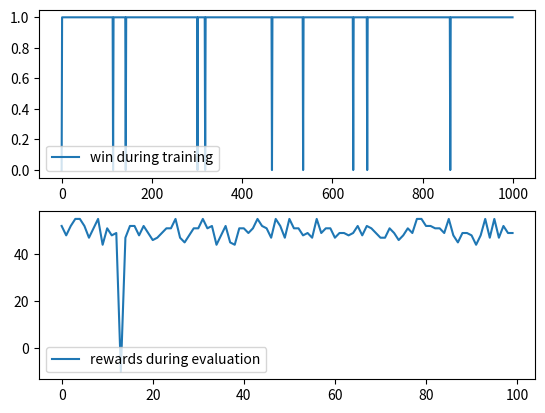

The script that saved this image:
#an agent is trained to be able to control the movements of a simple particle 
#it keeps its position in a certain range from target T controlling x and y components of its speed
#
#interesting discussions on the concepts used here can be found at adventuresinmachinelearning.com

import numpy as np
import matplotlib.pyplot as plt
import random
import math

#class definition of particle object
class particle_sim:

    def __init__(self):
        self.X = 0
        self.Y = 0
        self.vx = 1*random.random()
        self.vy = 1*random.random()
        self.Tx = 2*random.random()
        self.Ty = 2*random.random()
        self.state = 0
        
    #calculate system state computing distance between X and target T
    def get_state(self):
        R = (self.X - self.Tx)*(self.X - self.Tx) + (self.Y - self.Ty)*(self.Y - self.Ty)
        if R >= 1 and R < 2:
            self.state = 0
        if R >= 2 :
            self.state = 1
        if R < 1.5 and R > 0.1:
            self.state = 2
        if R <= 0.1 :            
            self.state = 3
            
    #change speed of X depending on action chosen
    def step(self,a):
        if a == 0:
            self.vx = self.vx
        if a == 1:
            self.vx = self.vx -1
        if a == 2:
            self.vx = self.vx +1
        if a == 3:
            self.vy = self.vy
        if a == 4:
            self.vy = self.vy -1
        if a == 5:
            self.vy = self.vy +1
        self.X = self.X + self.vx*t_step
        self.Y = self.Y + self.vy*t_step

    #calculate reward
    def reward(self):
        if self.state == 0:
            return 1
        if self.state == 1:
            return 5
        if self.state == 2:
            return 2
        if self.state == 3:
            return -10
        
    #end game condition
    def end_game(self):
        if self.state == 3:
            return True
        else:
            return False
 
############################

def run_game(table):
    #Test - run game function
    p = particle_sim()
    p.get_state()
    s = p.state
    tot_reward = 0
    done = False
    counter = 0
    while not done:
        s = p.state        
        a = np.argmax(table[s,:])
        p.step(a)
        p.get_state()
        r = p.reward()
        done = p.end_game()
        tot_reward += r
        counter += 1
        if counter > 10:
            done = True
    del p
    return tot_reward

#a simple agent based on maximization of immediate reward

def sum_reward_agent(wins,num_episodes=2):
    #Learn - naive sum reward agent
    print("Sum reward agent\n")
    r_table = np.zeros((4,3))

    for ep in range(num_episodes):
        print("--new episode--",ep,"\n")
        p = particle_sim()
        p.get_state()
        s = p.state
        done = False
        counter = 0
        while not done:
            s = p.state
            if np.sum(r_table[s,:]) == 0 or random.random() > 0.9:
                a = np.random.randint(0,2)
            else:
                a = np.argmax(r_table[s,:])
            p.step(a)
            #print("s:",s,"a:",a,"\n")
            p.get_state()
            new_s = p.state            
            r = p.reward()
            done = p.end_game()
            r_table[s,a] += r
            counter += 1
            if p.end_game():
                wins.append(0)
                done = True
            elif counter > 10:
                wins.append(1)
                done = True
        del p
    return r_table

#an agent based on Q-learning that considers future reward with a discount factor

def q_learning(wins,num_episodes=2):
    #Q-learning agent
    print("Q-learning agent\n")
    q_table = np.zeros((4,6))
    gamma = 0.95
    learning_rate = 0.8

    for ep in range(num_episodes):
        print("--new episode--[%i]\n" % ep)
        p = particle_sim()
        p.get_state()
        s = p.state
        done = False
        counter = 0
        while not done:
            s = p.state
            if np.sum(q_table[s,:]) == 0:
                a = np.random.randint(0,2)
            else:
                a = np.argmax(q_table[s,:])
            p.step(a)
            #print("s:",s,"a:",a,"\n")
            p.get_state()
            new_s = p.state            
            r = p.reward()
            done = p.end_game()
            q_table[s,a] += r + learning_rate*(gamma*np.max(q_table[new_s,:]) - q_table[s,a])
            counter += 1
            if p.end_game():
                wins.append(0)
                done = True
            elif counter > 10:
                wins.append(1)
                done = True
        del p
    return q_table


#############################

t_step = 0.5
episodes = 1000

wins = []
rewards_eval = []

#training phase
#m_table = sum_reward_agent(wins,episodes)
m_table = q_learning(wins,episodes)

print("Wins in training: %f\n" % (100*sum(wins)/episodes))

#evaluation phase
#to evaluate agent performance 100 games are played
for i in range(0,100):
    rewards_eval.append(run_game(m_table))

plt.subplot(211)
plt.plot(wins,label='win during training')
plt.legend(loc=3)

plt.subplot(212)
plt.plot(rewards_eval,label='rewards during evaluation')
plt.legend(loc=3)

plt.show()

#############################




